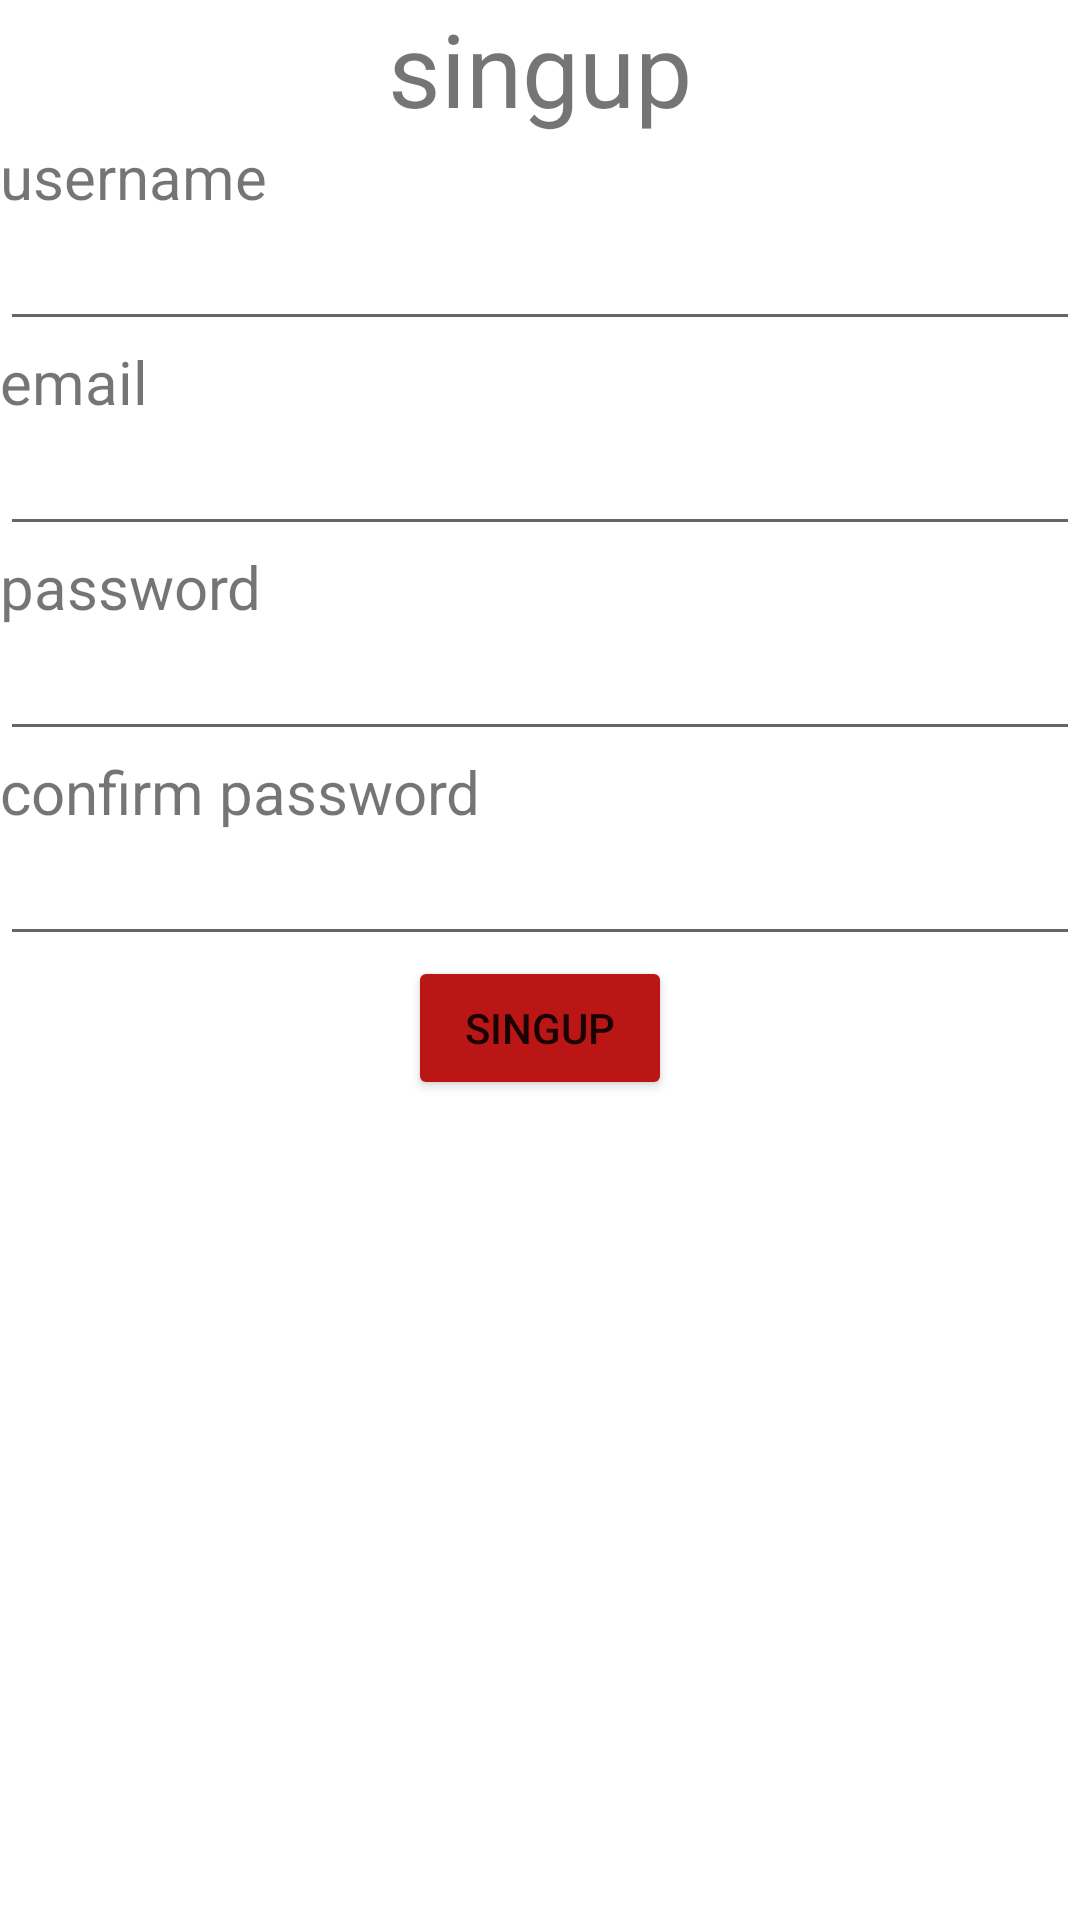

Reconstruct the res/layout file that produces this screen, plus the resources it refers to.
<!-- AndroidManifest.xml: application theme Theme.RegistrationForms -->
<!-- res/layout/activity_signup.xml -->
<?xml version="1.0" encoding="utf-8"?>
<LinearLayout xmlns:android="http://schemas.android.com/apk/res/android"
    xmlns:app="http://schemas.android.com/apk/res-auto"
    xmlns:tools="http://schemas.android.com/tools"
    android:layout_width="match_parent"
    android:layout_height="match_parent"
    android:orientation="vertical"
    tools:context=".SignupActivity">

    <TextView
        android:id="@+id/textView4"
        android:layout_width="match_parent"
        android:layout_height="wrap_content"
        android:gravity="center"
        android:text="singup"
        android:textSize="34sp" />

    <TextView
        android:id="@+id/textView5"
        android:layout_width="match_parent"
        android:layout_height="wrap_content"
        android:text="username"
        android:textSize="20sp" />

    <EditText
        android:id="@+id/editTextTextPersonName2"
        android:layout_width="match_parent"
        android:layout_height="wrap_content"
        android:ems="10"
        android:inputType="textPersonName" />

    <TextView
        android:id="@+id/textView6"
        android:layout_width="match_parent"
        android:layout_height="wrap_content"
        android:text="email"
        android:textSize="20sp" />

    <EditText
        android:id="@+id/editTextTextEmailAddress3"
        android:layout_width="match_parent"
        android:layout_height="wrap_content"
        android:ems="10"
        android:inputType="textEmailAddress" />

    <TextView
        android:id="@+id/textView7"
        android:layout_width="match_parent"
        android:layout_height="wrap_content"
        android:text="password"
        android:textSize="20sp" />

    <EditText
        android:id="@+id/editTextTextPassword2"
        android:layout_width="match_parent"
        android:layout_height="wrap_content"
        android:ems="10"
        android:inputType="textPassword" />

    <TextView
        android:id="@+id/textView8"
        android:layout_width="match_parent"
        android:layout_height="wrap_content"
        android:text="confirm password"
        android:textSize="20sp" />

    <EditText
        android:id="@+id/editTextTextPassword3"
        android:layout_width="match_parent"
        android:layout_height="wrap_content"
        android:ems="10"
        android:inputType="textPassword" />

    <LinearLayout
        android:layout_width="match_parent"
        android:layout_height="wrap_content"
        android:gravity="bottom|clip_horizontal|center|clip_vertical|top"
        android:orientation="horizontal">

        <Button
            android:id="@+id/signup_btn"
            android:layout_width="wrap_content"
            android:layout_height="wrap_content"
            android:backgroundTint="#BA1616"
            android:gravity="center"
            android:text="singup" />
    </LinearLayout>

</LinearLayout>
<!-- resources referenced by this layout -->
<resources>
  <style name="Theme.RegistrationForms" parent="Theme.MaterialComponents.DayNight.DarkActionBar">
          
          <item name="colorPrimary">@color/purple_500</item>
          <item name="colorPrimaryVariant">@color/purple_700</item>
          <item name="colorOnPrimary">@color/white</item>
          
          <item name="colorSecondary">@color/teal_200</item>
          <item name="colorSecondaryVariant">@color/teal_700</item>
          <item name="colorOnSecondary">@color/black</item>
          
          <item name="android:statusBarColor">?attr/colorPrimaryVariant</item>
          
      </style>
  <!-- not gathered from this repository: default colours our renderer supplied (Android Studio template values) -->
  <color name="purple_500">#FF6200EE</color>
  <color name="purple_700">#FF3700B3</color>
  <color name="teal_200">#FF03DAC5</color>
  <color name="teal_700">#FF018786</color>
  <color name="black">#FF000000</color>
  <color name="white">#FFFFFFFF</color>
</resources>
